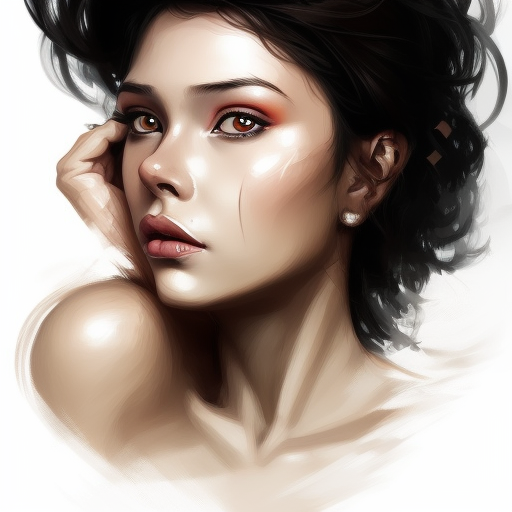
Generation parameters embedded in this image by AUTOMATIC1111 Stable Diffusion web UI or a fork of it (Forge, ...) (PNG 'parameters' text chunk):
a digital painting of monkai ,portrait, beautiful ,greg rutkowski, hyper detailed, realistic, glamourous , elegant, princess
Steps: 20, Sampler: Euler a, CFG scale: 7, Seed: 4011767544, Size: 512x512, Model hash: 2ccc4ddf